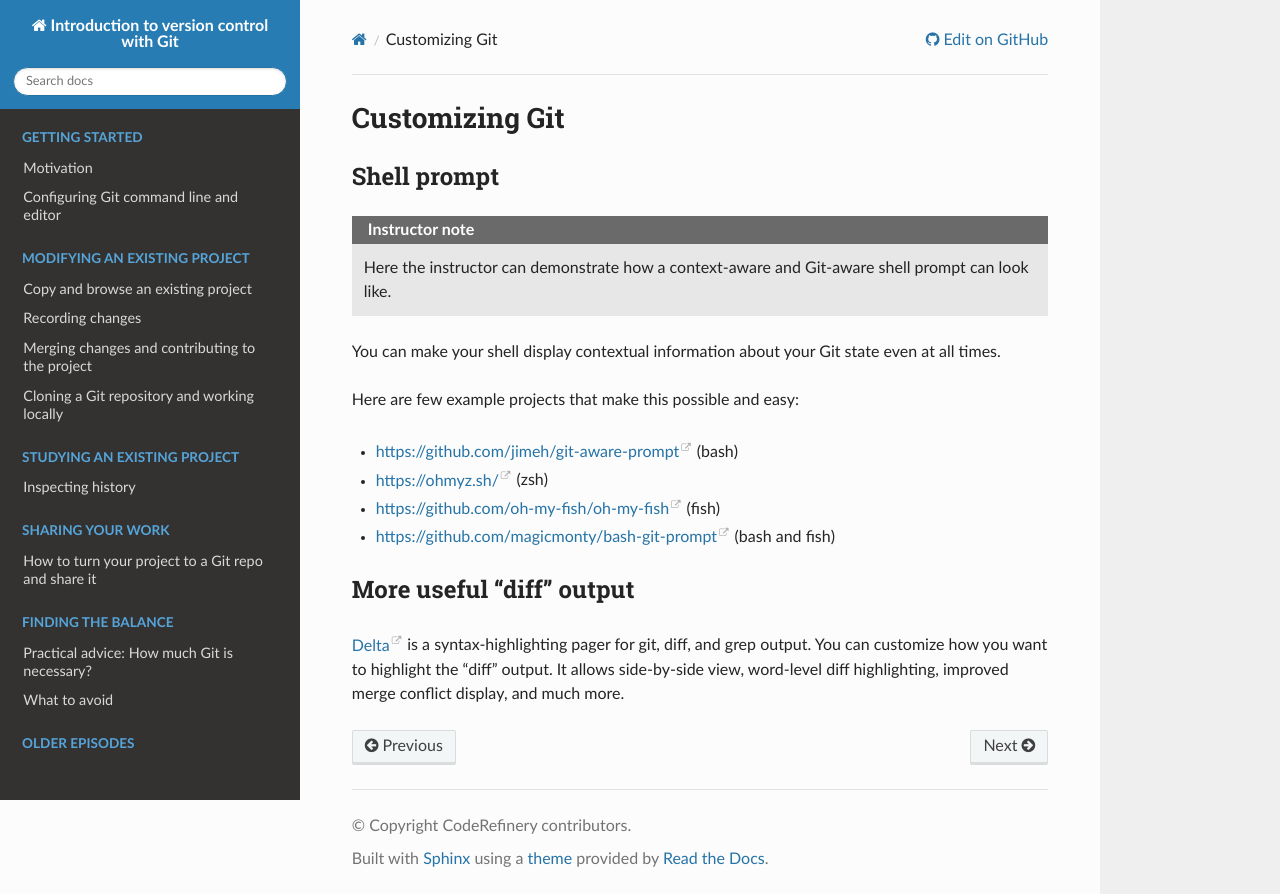

repository: coderefinery/git-intro · page: customizing/index.html · generator: sphinx

# Customizing Git

## Shell prompt

```{instructor-note}
Here the instructor can demonstrate how a context-aware and Git-aware shell
prompt can look like.
```

You can make your shell display contextual information about
your Git state even at all times.

Here are few example projects that make this possible and easy:
- <https://github.com/jimeh/git-aware-prompt> (bash)
- <https://ohmyz.sh/> (zsh)
- <https://github.com/oh-my-fish/oh-my-fish> (fish)
- <https://github.com/magicmonty/bash-git-prompt> (bash and fish)


## More useful "diff" output

[Delta](https://github.com/dandavison/delta) is a syntax-highlighting pager for
git, diff, and grep output.  You can customize how you want to highlight the
"diff" output.  It allows side-by-side view, word-level diff highlighting,
improved merge conflict display, and much more.
